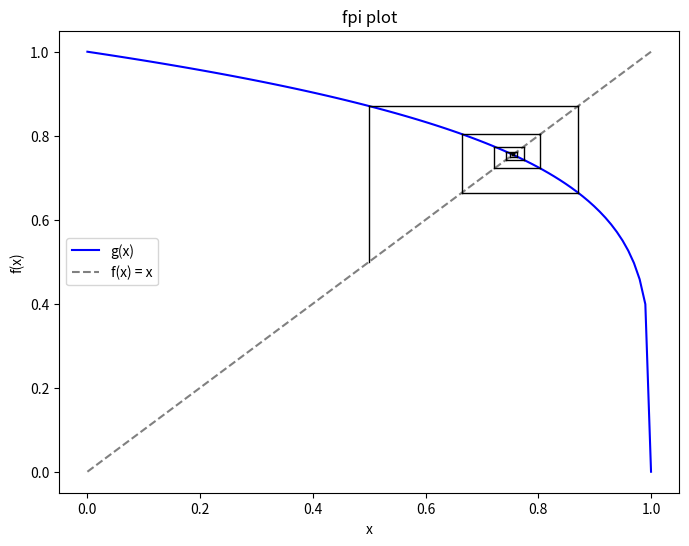

Python code for this plot:
import math 
import numpy as np
import matplotlib.pyplot as plt

def f(fun,x):
    return fun(x)

def f1(x):
    return (1-x)**(0.2)
def f2(x):
    return ( - math.sin(x) + 5)/6

def f3(x):
    return math.sqrt(3 - math.log(x))


def fpi(fun,starting_cor = 0,interval_len = 5):
    plt.figure(figsize=(8, 6))
    plt.xlabel('x')
    plt.ylabel('f(x)')
    plt.title('fpi plot')

    a = starting_cor
    b = a
    tol = 10**(-6)
    ismin = fun(a) <= 0
    if(ismin):
        while(fun(b) < 0):
            a = b
            b = b + interval_len
    else:
        while (fun(b) > 0):
            a = b
            b = b + interval_len
    x = np.linspace(a, b, 100)
    plt.plot(x, fun(x), color='blue', label='g(x)')
    plt.plot(x, x, color='gray', linestyle='--', label='f(x) = x')
    x = (b + a)/2
    while(abs(fun(x) - x) > tol): 
        y = fun(x)
        plt.plot([x, x], [x, y], color='black', linestyle='-', linewidth=1)
        plt.plot([x, y], [y, y], color='black', linestyle='-', linewidth=1)
        x = y
    plt.legend()
    plt.show()
    return x

def fpi_prim(fun,x0,tol):
    ite = fun(x0)
    while(abs(ite - x0) > tol):
        x0 = ite
        ite = fun(x0)
    return ite


print(fpi(f1,-5,1))
# print(fpi_prim(f1,1,10**(-6)))
# print(fpi(f1,-100,10))


# import numpy as np
# import matplotlib.pyplot as plt

# Define the iterative function


# def f(x, r):
#     return r*x*(1 - x)

# # Define the cobweb function


# def cobweb(f, x0, r, n):
#     # Set up the plot
#     plt.figure(figsize=(8, 6))
#     plt.xlabel('x')
#     plt.ylabel('f(x)')
#     plt.title('Cobweb Plot')

#     # Plot the function and y = x line
#     x = np.linspace(0, 1, 100)
#     plt.plot(x, f(x, r), color='blue', label='f(x)')
#     plt.plot(x, x, color='gray', linestyle='--', label='y = x')

#     # Plot the cobweb
#     x = x0
#     for i in range(n):
#         y = f(x, r)
#         plt.plot([x, x], [x, y], color='red', linestyle='-', linewidth=1)
#         plt.plot([x, y], [y, y], color='red', linestyle='-', linewidth=1)
#         x = y

#     plt.legend()
#     plt.show()


# # Set the initial condition, parameter value, and number of iterations
# x0 = 0.3
# r = 3.5
# n = 50

# # Generate the cobweb plot
# cobweb(f, x0, r, n)
